Run: headless pygame with SDL's dummy video driver; simulated clock (each Clock.tick advances the game by its frame time, no real sleeping); random seed 0; keys injected as events and as key.get_pressed() state; no mouse input.
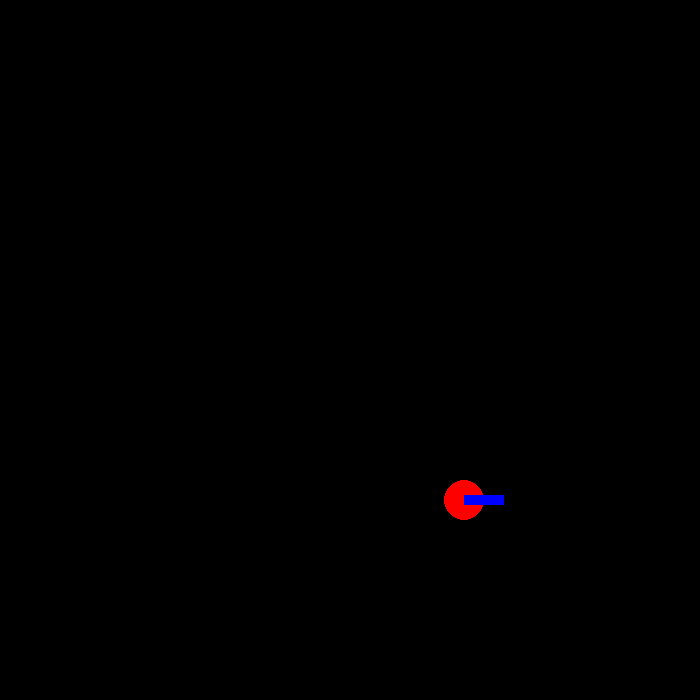
Frame 1 of 4 · flips 1–60 · no input
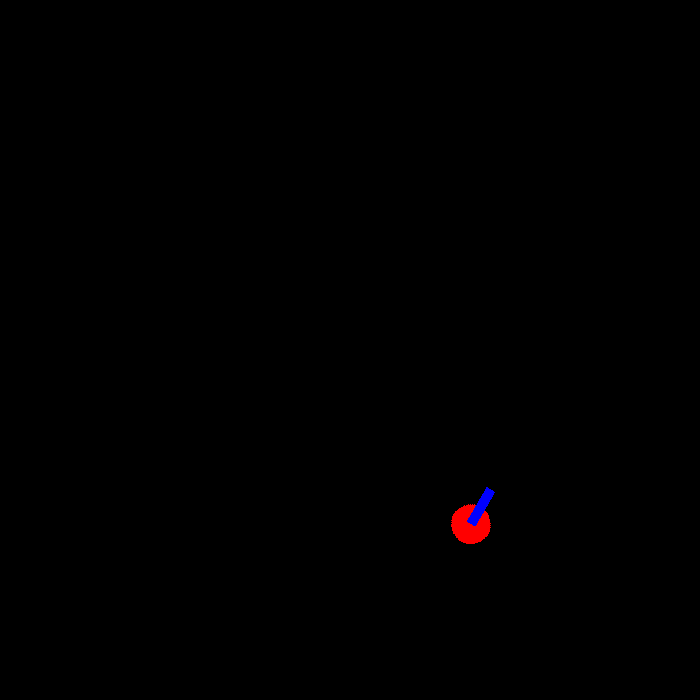
Frame 2 of 4 · flips 61–180 · tapped SPACE, RETURN · held RIGHT (→), D
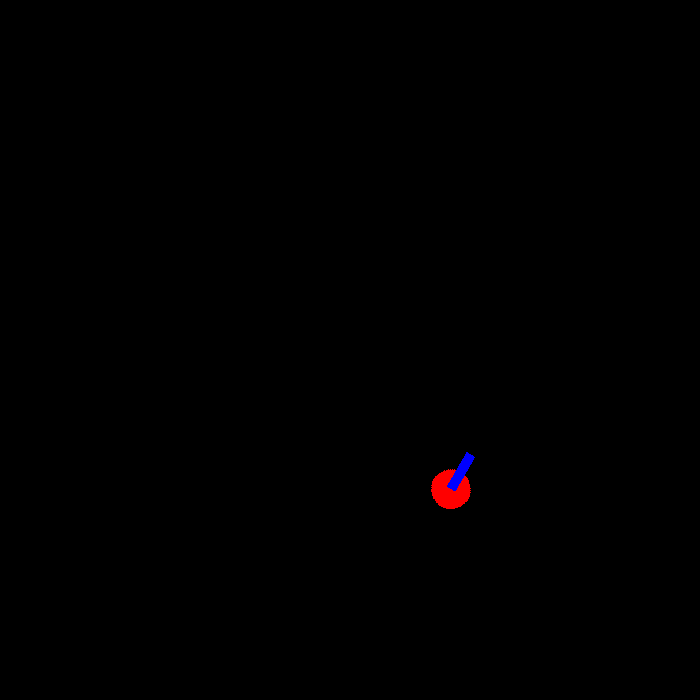
Frame 3 of 4 · flips 181–300 · held DOWN (↓), S
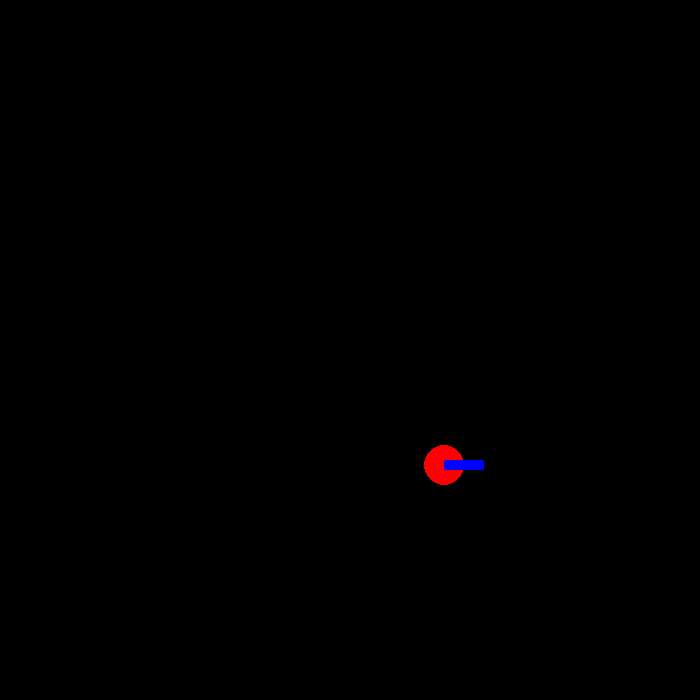
Frame 4 of 4 · flips 301–420 · held LEFT (←), A, UP (↑), W

The pygame program that drew these frames:

import pygame, sys
from pygame.locals import *
import random
import math

pygame.init()

#FPS
FPS = 35
fpsClock = pygame.time.Clock()

#angular constant
rotate_delta = 10
#translational constant
translate_delta = 5

#Colors
BLACK = (  0,   0,   0, 255)
WHITE = (255, 255, 255, 255)
RED   = (255,   0,   0 , 255)
GREEN = (  0, 255,   0, 255)
BLUE  = (  0,   0, 255, 255)


class Player (pygame.sprite.Sprite):
    def __init__(self, xPos, yPos, color):
        # Call the parent class (Sprite) constructor
        super(Player, self).__init__()
        self.x = xPos
        self.y = yPos
        self.health = 100
        self.color = color
        self.theta = 0
        self.radius = 20
        self.gun_length = 40
        self.gun_width = 10
        self.canvas = pygame.Surface((self.radius*2+self.gun_length-self.radius,self.radius*2))
        
    def draw(self):
        self.canvas = pygame.Surface((self.radius*2+self.gun_length-self.radius,self.radius*2))
        #c = self.canvas.get_rect().center
        # self.canvas.fill(WHITE)
        pygame.draw.circle(self.canvas, self.color, (self.radius, self.radius), self.radius)
        pygame.draw.rect(self.canvas, BLUE, (self.radius,self.radius-self.gun_width/2,self.gun_length,self.gun_width))
        self.canvas = pygame.transform.rotate(self.canvas, self.theta)
        #self.canvas.get_rect().center = c
        screen.blit(self.canvas, (self.x, self.y))

    def translate(self, forward):
        print("translate")
        if forward:
            self.y += math.sin(math.radians(self.theta)) * 10
            self.x += math.cos(math.radians(self.theta)) * 10
        else:
            self.y -= math.sin(math.radians(self.theta)) * 10
            self.x -= math.cos(math.radians(self.theta)) * 10
    def rotate(self, clockwise):
        print("rotate")
        if clockwise:
            self.theta += rotate_delta
        else:
            self.theta -= rotate_delta

    def shoot(self):
        # shoot out bullet in towards given thet
        return
    
    def update(self):
        self.draw()
        
    def aim(self):
        return

class Bullet(pygame.sprite.Sprite):
    """ This class represents the bullet . """
    def __init__(self, theta):
        # Call the parent class (Sprite) constructor
        super(Bullet, self).__init__()
        self.image = pygame.Surface([10, 10])
        self.image.fill(WHITE)
        self.theta = theta
        self.rect = self.image.get_rect()
 
    def update(self):
        """ Move the bullet. """
        self.rect.y += math.sin(math.radians(self.theta)) * 10
        self.rect.x += math.cos(math.radians(self.theta)) * 10     
        
#Screen
(width, height) = (700,700)
screen = pygame.display.set_mode((width,height))
#pygame.display.set_caption('')

players = pygame.sprite.Group()

#Game initialization
def init(numPlayers):
    screen.fill(BLACK)
    # This is a list of every sprite.
    for i in range(numPlayers):
        x = random.randint(50,650)
        y = random.randint(50,650)
        player = Player(x,y,RED)
        players.add(player)
        player.draw()
    pygame.display.update()

# This is a list of every sprite. All blocks and the player block as well.
# all_sprites_list = pygame.sprite.Group()

# List of each bullet
bullet_list = pygame.sprite.Group()
all_sprites_list = pygame.sprite.Group()

def detectHit(bullet, player):
    return player.x < bullet.rect.x < player.x + player.radius and player.y < bullet.rect.y < player.y + player.radius

def gameLoop():
    init(1)
    while True:
        screen.fill(BLACK)
        pressed = pygame.key.get_pressed()
        all_sprites_list.update()
        for player in players:
            for event in pygame.event.get():
                if event.type == pygame.QUIT:
                    pygame.quit()
                    sys.exit()
                    # if( pygame.key.get_pressed()[pygame.K_UP] != 0 ):
                elif pressed[K_SPACE]:
                    # Fire a bullet if the user clicks the mouse button
                    bullet = Bullet(player.theta)
                    
                    # Set the bullet so it is where the player is
                    bullet.rect.x = player.x
                    bullet.rect.y = player.y
                    
                    # Add the bullet to the lists
                    bullet_list.add(bullet)
                    all_sprites_list.add(bullet)
                
                #For testing purposes
                elif pressed[K_RIGHT]:
                    player.rotate(True)
                elif pressed[K_LEFT]:
                    player.rotate(False)
                elif pressed[K_UP]:
                    player.translate(True)
                elif pressed[K_DOWN]:
                    player.translate(False)
            for bullet in bullet_list:
                # See if bullet hits player
                if detectHit(bullet, player):
                    bullet_list.remove(bullet)
                    all_sprites_list.remove(player)

                # Remove the bullet if it flies off the screen
                if bullet.rect.y < -10 or bullet.rect.y > height + 10 or bullet.rect.x < -10 or bullet.rect.x > width + 10:
                    bullet_list.remove(bullet)
                    all_sprites_list.remove(bullet)

        players.update()
        all_sprites_list.draw(screen)
        pygame.display.update()
        fpsClock.tick(FPS)


gameLoop()
